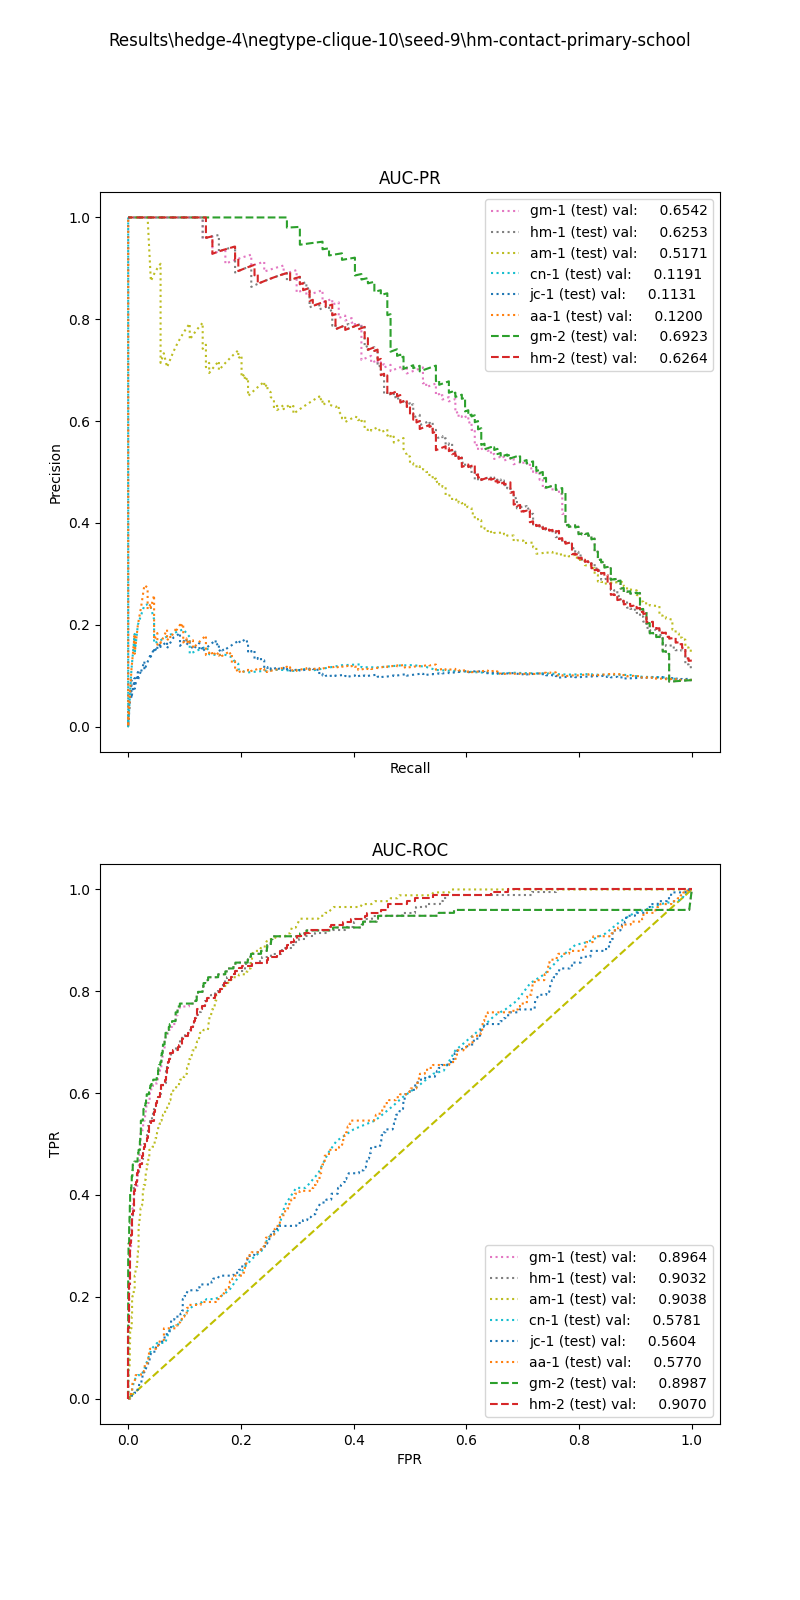

The data file committed next to this chart (first rows):
, input_dim1, pred_dim1, input_dim2, pred_dim2, input_dim3, pred_dim3, label
0, 6.71, 0.0, 0.0, 0.0, , , 1.0
1, 5.132, 0.0, 2.49, 1.0, , , 1.0
2, 11.85, 0.0, 3.862, 0.0, , , 1.0
3, 7.747, 0.0, 2.667, 0.0, , , 1.0
4, 17.53, 0.0, 2.182, 1.0, , , 1.0
5, 6.239, 0.0, 2.597, 0.0, , , 1.0
6, 12.36, 0.0, 4.0, 0.0, , , 1.0
7, 7.129, 0.0, 4.0, 0.0, , , 1.0
8, 8.153, 0.0, 16.0, 0.0, , , 1.0
9, 6.697, 0.0, 2.0, 0.0, , , 1.0
10, 12.73, 0.0, 6.769, 1.0, , , 1.0
11, 9.966, 0.0, 16.0, 0.0, , , 1.0
12, 7.875, 0.0, 4.0, 1.0, , , 1.0
13, 11.54, 0.0, 3.299, 0.0, , , 1.0
14, 10.08, 0.0, 0.0, 0.0, , , 1.0
15, 8.848, 0.0, 2.0, 0.0, , , 1.0
16, 12.4, 0.0, 0.0, 0.0, , , 1.0
17, 10.6, 0.0, 3.333, 0.0, , , 1.0
18, 18.86, 0.0, 4.0, 0.0, , , 1.0
19, 8.695, 0.0, 5.915, 1.0, , , 1.0
20, 8.739, 0.0, 3.6, 1.0, , , 1.0
21, 18.01, 0.0, 2.0, 1.0, , , 1.0
22, 10.07, 0.0, 1.953, 1.0, , , 1.0
23, 7.7, 0.0, 4.0, 0.0, , , 1.0
24, 7.666, 0.0, 3.5, 0.0, , , 1.0
25, 11.43, 0.0, 0.0, 0.0, , , 1.0
26, 18.13, 0.0, 0.0, 0.0, , , 1.0
27, 5.833, 0.0, 11.59, 1.0, , , 1.0
28, 6.112, 0.0, 0.0, 0.0, , , 1.0
29, 14.15, 0.0, 1.818, 0.0, , , 1.0
30, 6.097, 0.0, 4.0, 0.0, , , 1.0
31, 12.78, 0.0, 5.657, 1.0, , , 1.0
32, 9.352, 0.0, 2.909, 1.0, , , 1.0
33, 9.427, 0.0, 0.0, 1.0, , , 1.0
34, 5.341, 0.0, 7.912, 1.0, , , 1.0
35, 14.76, 0.0, 4.0, 0.0, , , 1.0
36, 10.93, 0.0, 4.0, 0.0, , , 1.0
37, 10.57, 0.0, 4.0, 0.0, , , 1.0
38, 6.195, 0.0, 10.2, 1.0, , , 1.0
39, 12.48, 0.0, 4.0, 0.0, , , 1.0
40, 11.8, 0.0, 2.611, 0.0, , , 1.0
41, 10.01, 0.0, 6.4, 0.0, , , 1.0
42, 11.81, 0.0, 1.6, 0.0, , , 1.0
43, 11.9, 0.0, 1.333, 0.0, , , 1.0
44, 9.934, 0.0, 2.0, 0.0, , , 1.0
45, 5.388, 0.0, 2.667, 0.0, , , 1.0
46, 10.75, 0.0, 10.38, 1.0, , , 1.0
47, 11.32, 0.0, 7.85, 1.0, , , 1.0
48, 18.21, 0.0, 1.846, 1.0, , , 1.0
49, 7.868, 0.0, 1.818, 1.0, , , 1.0
50, 11.14, 0.0, 12.02, 1.0, , , 1.0
51, 11.18, 0.0, 14.93, 1.0, , , 1.0
52, 6.714, 0.0, 2.667, 0.0, , , 1.0
53, 7.757, 0.0, 1.895, 0.0, , , 1.0
54, 16.14, 0.0, 2.0, 0.0, , , 1.0
55, 7.006, 0.0, 3.0, 0.0, , , 1.0
56, 16.49, 0.0, 2.087, 0.0, , , 1.0
57, 15.7, 0.0, 2.545, 1.0, , , 1.0
58, 14.32, 0.0, 1.778, 0.0, , , 1.0
59, 15.37, 0.0, 3.264, 1.0, , , 1.0
... 1,849 more rows
